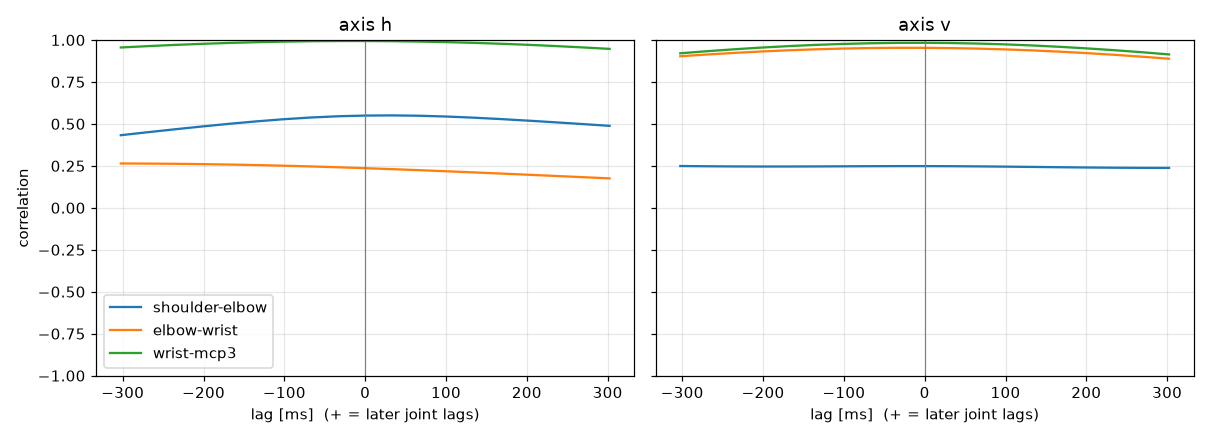

The data file committed next to this chart (first rows):
label, person, group, dpi, trial, band, seed, attempt, axis, pair, lag_ms, peak_r
Keito400, Keito, nonFPS, 400, trial_03_slow_s3, slow, 3, 1, h, shoulder-elbow, 27.65, 0.5506
Keito400, Keito, nonFPS, 400, trial_03_slow_s3, slow, 3, 1, h, elbow-wrist, -302.3, 0.2642
Keito400, Keito, nonFPS, 400, trial_03_slow_s3, slow, 3, 1, h, wrist-mcp3, -15.33, 0.9937
Keito400, Keito, nonFPS, 400, trial_03_slow_s3, slow, 3, 1, v, shoulder-elbow, -302.3, 0.2489
Keito400, Keito, nonFPS, 400, trial_03_slow_s3, slow, 3, 1, v, elbow-wrist, -20.33, 0.9532
Keito400, Keito, nonFPS, 400, trial_03_slow_s3, slow, 3, 1, v, wrist-mcp3, -9.506, 0.983
